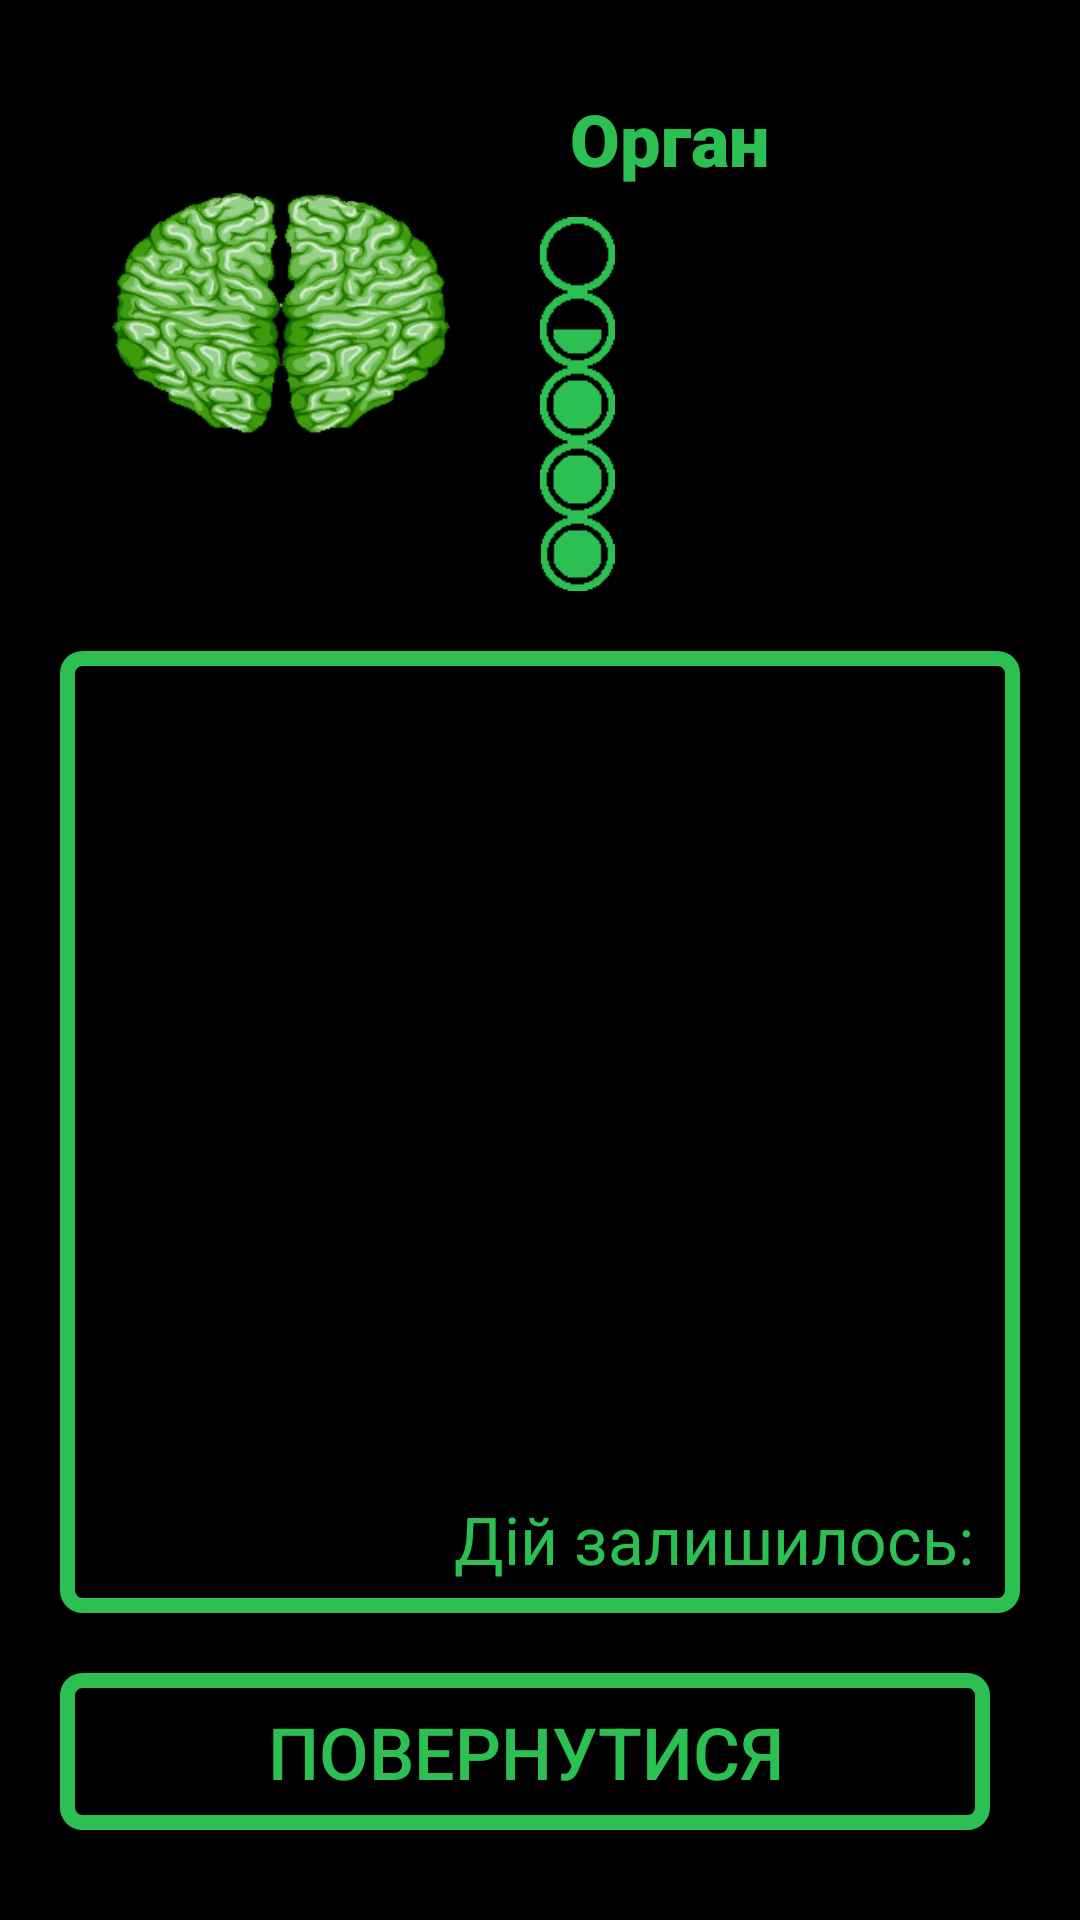

Write the Android layout XML for this screen, with the resource values it uses.
<!-- AndroidManifest.xml: application theme Theme.Intertn -->
<!-- res/layout/fragment_organ.xml -->
<?xml version="1.0" encoding="utf-8"?>
<RelativeLayout xmlns:android="http://schemas.android.com/apk/res/android"
    xmlns:app="http://schemas.android.com/apk/res-auto"
    xmlns:tools="http://schemas.android.com/tools"
    style="@style/FragmentStyle"
    android:layout_width="match_parent"
    android:layout_height="match_parent"
    android:orientation="vertical"
    tools:context=".fragments.OrganFragment">


    <LinearLayout
        android:layout_width="match_parent"
        android:layout_height="wrap_content"
        android:layout_alignParentTop="true"
        android:layout_marginTop="10dp"
        android:layout_marginEnd="20dp"
        android:layout_marginStart="20dp"
        android:layout_marginBottom="10dp"
        android:id="@+id/organLayout"
        android:orientation="horizontal">

        <ImageView
            android:id="@+id/imageOrgan"
            android:layout_width="wrap_content"
            android:layout_height="wrap_content"
            android:layout_weight="1"
            android:foreground="@drawable/round_corner_empty"
            android:minWidth="300dp"
            android:scaleType="fitCenter"
            android:src="@drawable/brain" />

        <RelativeLayout
            android:layout_width="match_parent"
            android:layout_height="match_parent"
            android:layout_weight="1"
            android:orientation="vertical">

            <TextView
                android:id="@+id/textNameOrgan"
                style="@style/ButtonStyle"
                android:layout_width="match_parent"
                android:layout_height="wrap_content"
                android:layout_marginStart="20dp"
                android:layout_marginTop="20dp"
                android:layout_marginEnd="20dp"
                android:layout_marginBottom="10dp"
                android:fontFamily="sans-serif-black"
                android:text="Орган"
                android:textSize="24sp" />

            <ImageView
                android:id="@+id/imagePoint1"
                android:layout_width="25dp"
                android:layout_height="25dp"
                android:layout_below="@+id/textNameOrgan"
                android:layout_marginStart="10dp"
                android:maxHeight="10dp"
                android:scaleType="fitXY"
                android:src="@drawable/circle_empty" />

            <ImageView
                android:id="@+id/imagePoint2"
                android:layout_width="25dp"
                android:layout_height="25dp"
                android:layout_below="@+id/imagePoint1"
                android:layout_marginStart="10dp"
                android:maxHeight="10dp"
                android:scaleType="fitCenter"
                android:src="@drawable/circle_half" />

            <ImageView
                android:id="@+id/imagePoint3"
                android:layout_width="25dp"
                android:layout_height="25dp"
                android:layout_below="@+id/imagePoint2"
                android:layout_marginStart="10dp"
                android:maxHeight="10dp"
                android:scaleType="fitCenter"
                android:src="@drawable/circle_full" />

            <ImageView
                android:id="@+id/imagePoint4"
                android:layout_width="25dp"
                android:layout_height="25dp"
                android:layout_below="@+id/imagePoint3"
                android:layout_marginStart="10dp"
                android:maxHeight="10dp"
                android:scaleType="fitCenter"
                android:src="@drawable/circle_full" />

            <ImageView
                android:id="@+id/imagePoint5"
                android:layout_width="25dp"
                android:layout_height="25dp"
                android:layout_below="@+id/imagePoint4"
                android:layout_alignParentBottom="true"
                android:layout_marginStart="10dp"
                android:maxHeight="10dp"
                android:scaleType="fitCenter"
                android:src="@drawable/circle_full" />
        </RelativeLayout>
    </LinearLayout>

    <ScrollView
        android:id="@+id/scrollMedicines"
        android:layout_width="match_parent"
        android:layout_height="match_parent"
        android:layout_above="@+id/buttonLayout"
        android:layout_below="@+id/organLayout"
        android:layout_marginTop="10dp"
        android:layout_marginEnd="20dp"
        android:layout_marginStart="20dp"
        android:layout_marginBottom="10dp"
        android:foreground="@drawable/round_corner_empty">

        <LinearLayout
            android:id="@+id/scrollLayoutMedicines"
            android:layout_width="match_parent"
            android:layout_height="wrap_content"
            android:layout_marginStart="10dp"
            android:layout_marginTop="10dp"
            android:layout_marginEnd="10dp"
            android:layout_marginBottom="10dp"
            android:orientation="vertical" />
    </ScrollView>

    <LinearLayout
        android:layout_width="match_parent"
        android:layout_height="wrap_content"
        android:layout_marginTop="10dp"
        android:layout_marginStart="20dp"
        android:layout_marginEnd="20dp"
        android:layout_marginBottom="30dp"
        android:orientation="horizontal"
        android:layout_alignParentBottom="true"
        android:id="@+id/buttonLayout"
        >

        <Button
            android:id="@+id/buttonBack"
            android:layout_width="wrap_content"
            android:layout_height="match_parent"
            android:layout_marginEnd="10dp"
            android:layout_weight="1"
            android:background="@drawable/button_shape_selector"
            android:minWidth="150dp"
            android:text="Повернутися"
            android:textColor="@drawable/button_textcolor_selector"
            android:textSize="24sp" />

    </LinearLayout>

    <TextView
        android:id="@+id/textActionCount"
        android:layout_width="wrap_content"
        android:layout_height="wrap_content"
        android:layout_alignBottom="@id/scrollMedicines"
        android:layout_alignRight="@id/scrollMedicines"
        android:layout_marginEnd="10dp"
        android:layout_marginBottom="10dp"
        style="@style/ButtonStyle"
        android:text="Дій залишилось: "
        android:textSize="22sp"/>
</RelativeLayout>
<!-- resources referenced by this layout -->
<resources>
  <!-- drawable brain: png bitmap (drawable, 66684 bytes) -->
  <!-- drawable button_shape_selector (drawable) -->
  <?xml version="1.0" encoding="utf-8"?>
  <selector xmlns:android="http://schemas.android.com/apk/res/android">
      <item android:state_pressed="true" android:drawable="@drawable/button_shape_clicked"  /> 
      <item android:drawable="@drawable/button_shape" /> 
  </selector>
  <!-- drawable button_textcolor_selector (drawable) -->
  <?xml version="1.0" encoding="utf-8"?>
  <selector xmlns:android="http://schemas.android.com/apk/res/android">
      <item android:state_pressed="true" android:color="@color/black" /> 
      <item android:color="@color/light_green"/>
  </selector>
  <!-- drawable circle_empty: png bitmap (drawable, 452 bytes) -->
  <!-- drawable circle_full: png bitmap (drawable, 437 bytes) -->
  <!-- drawable circle_half: png bitmap (drawable, 462 bytes) -->
  <!-- drawable round_corner_empty (drawable) -->
  <?xml version="1.0" encoding="utf-8"?>
  <shape xmlns:android="http://schemas.android.com/apk/res/android">
      <stroke
          android:width="5dp"
          android:color="@color/light_green" />
  
  
      <padding
          android:left="1dp"
          android:right="1dp"
          android:bottom="1dp"
          android:top="1dp" />
  
      <corners android:radius="5dp" />
  </shape>
  <style name="ButtonStyle" parent="">
          <item name="android:textColor">@color/light_green</item>
      </style>
  <style name="FragmentStyle" parent="">
          <item name="android:background">@color/black</item>
          <item name="textFillColor">@color/light_green</item>
          <item name="android:textColor">@color/light_green</item>
      </style>
  <style name="Theme.Intertn" parent="Theme.AppCompat.DayNight.NoActionBar">
          
          <item name="colorPrimary">@color/black</item>
          <item name="colorPrimaryVariant">@color/purple_700</item>
          <item name="colorOnPrimary">@color/black</item>
          
          <item name="colorSecondary">@color/teal_200</item>
          <item name="colorSecondaryVariant">@color/teal_700</item>
          <item name="colorOnSecondary">@color/black</item>
          <item name="android:windowFullscreen">true</item>
          
      </style>
  <!-- drawable button_shape_clicked (drawable) -->
  <?xml version="1.0" encoding="utf-8"?>
  <shape xmlns:android="http://schemas.android.com/apk/res/android">
      <stroke
          android:width="5dp"
          android:color="@color/black" />
  
      <solid android:color="@color/light_green" />
  
      <padding
          android:left="20dp"
          android:right="20dp"
          android:bottom="10dp"
          android:top="10dp" />
      <corners android:radius="5dp" />
  </shape>
  <!-- drawable button_shape (drawable) -->
  <?xml version="1.0" encoding="utf-8"?>
  <shape xmlns:android="http://schemas.android.com/apk/res/android">
      <stroke
          android:width="5dp"
          android:color="@color/light_green" />
  
      <solid android:color="@color/black" />
  
      <padding
          android:left="20dp"
          android:right="20dp"
          android:bottom="10dp"
          android:top="10dp" />
      <corners android:radius="5dp" />
  </shape>
  <color name="black">#FF000000</color>
  <color name="light_green">#2bc051</color>
  <color name="purple_700">#FF3700B3</color>
  <color name="teal_200">#FF03DAC5</color>
  <color name="teal_700">#FF018786</color>
</resources>
